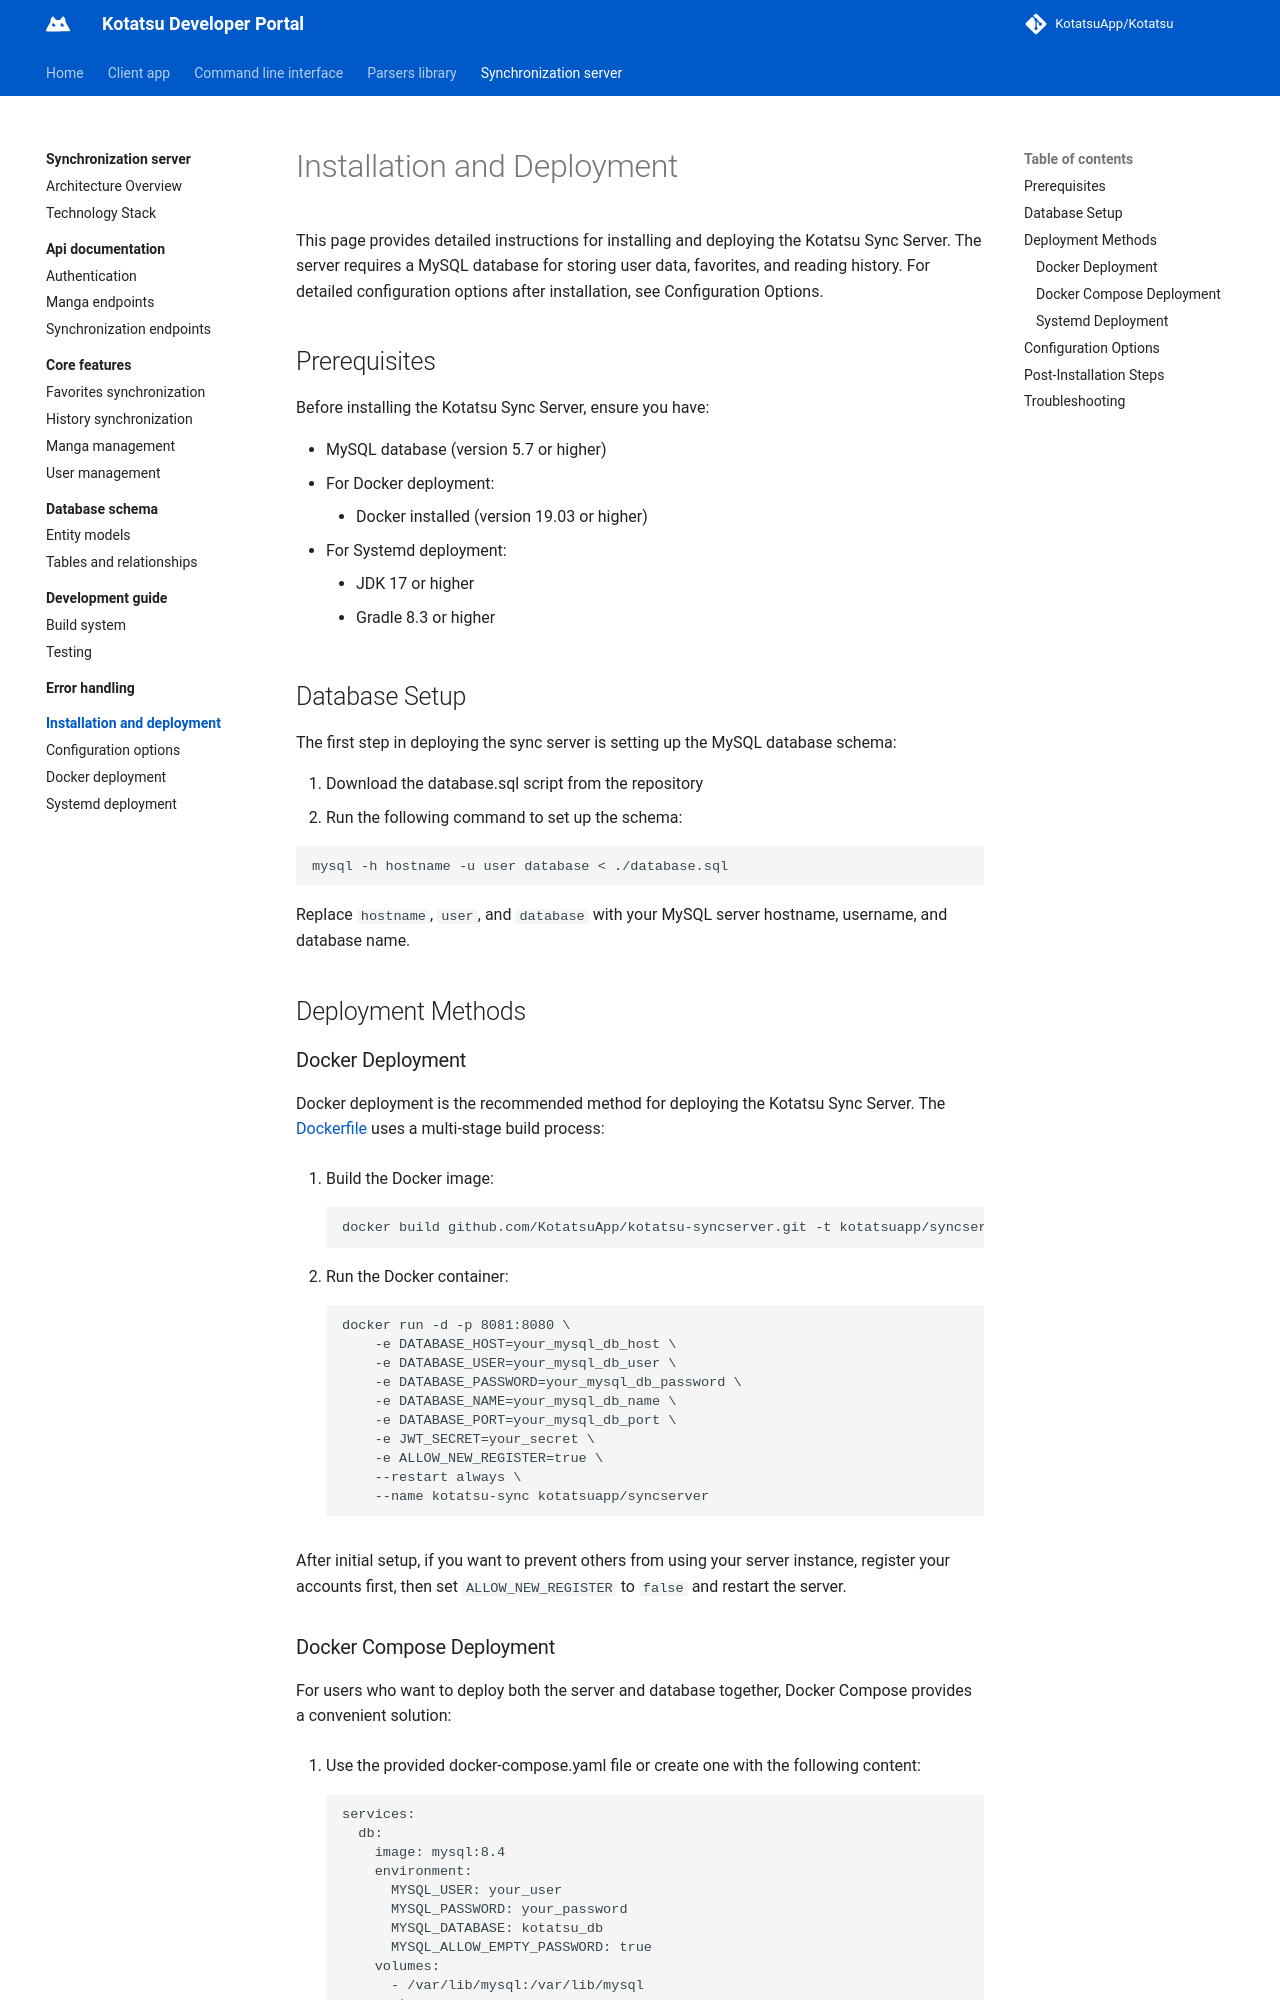

repository: KotatsuApp/developer-portal · page: synchronization-server/installation-and-deployment/index.html · generator: mkdocs

# Installation and Deployment

This page provides detailed instructions for installing and deploying the Kotatsu Sync Server. The server requires a MySQL database for storing user data, favorites, and reading history. For detailed configuration options after installation, see Configuration Options.

## Prerequisites
Before installing the Kotatsu Sync Server, ensure you have:

* MySQL database (version 5.7 or higher)
* For Docker deployment:
    * Docker installed (version 19.03 or higher)
* For Systemd deployment:
    * JDK 17 or higher
    * Gradle 8.3 or higher

## Database Setup
The first step in deploying the sync server is setting up the MySQL database schema:

1. Download the database.sql script from the repository
2. Run the following command to set up the schema:

``` bash
mysql -h hostname -u user database < ./database.sql
```

Replace `hostname`, `user`, and `database` with your MySQL server hostname, username, and database name.

## Deployment Methods
### Docker Deployment
Docker deployment is the recommended method for deploying the Kotatsu Sync Server. The 
[Dockerfile](https://github.com/KotatsuApp/kotatsu-syncserver/blob/master/Dockerfile) uses a multi-stage build process:

1. Build the Docker image:
```
docker build github.com/KotatsuApp/kotatsu-syncserver.git -t kotatsuapp/syncserver
```

2. Run the Docker container:
```
docker run -d -p 8081:8080 \
    -e DATABASE_HOST=your_mysql_db_host \
    -e DATABASE_USER=your_mysql_db_user \
    -e DATABASE_PASSWORD=your_mysql_db_password \
    -e DATABASE_NAME=your_mysql_db_name \
    -e DATABASE_PORT=your_mysql_db_port \
    -e JWT_SECRET=your_secret \
    -e ALLOW_NEW_REGISTER=true \
    --restart always \
    --name kotatsu-sync kotatsuapp/syncserver
```

After initial setup, if you want to prevent others from using your server instance, register your accounts first, then set `ALLOW_NEW_REGISTER` to `false` and restart the server.
